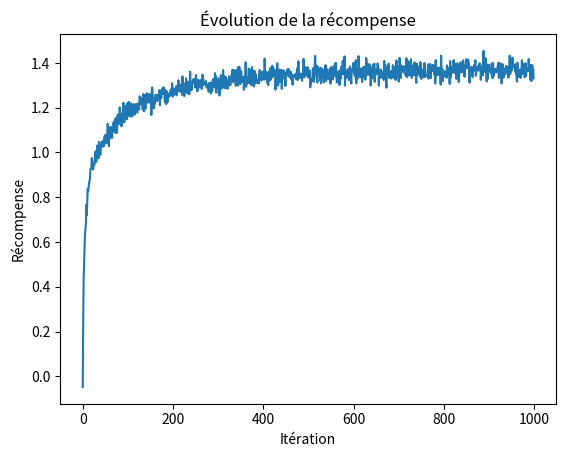

Python code for this plot:
import random
import matplotlib.pyplot as plt
import seaborn as sns

class Bandit:
    def __init__(self):
        self.avg = random.gauss(0, 1)
    
    def play(self):
        return random.gauss(self.avg, 1)

class Ban10:
    def __init__(self):
        self.bandits = [Bandit() for i in range(10)]
        self.id_best_bandit = max(range(len(self.bandits)), key=lambda x: self.bandits[x].avg)

    def play(self, numero):
        if 0 <= numero < len(self.bandits):
            return self.bandits[numero].play()

class GreedyPlayer:
    def __init__(self, n, eps):
        self.n = n
        self.eps = eps
        self.eval_count = [0] * n
        self.action_values = [0.0] * n

    def get_action(self):
        random_value = random.random()
        explore = random_value < self.eps
        
        if explore:
            return self._random_action()
        else:
            return self._greedy_action()
    
    def _greedy_action(self):
        max_value_estimation = max(self.action_values)
        bests_actions = [i for i, value in enumerate(self.action_values) if value == max_value_estimation]
        return random.choice(bests_actions)
    
    def _random_action(self):
        return random.randint(0, self.n - 1)

    def reward(self, action, reward):
        self.eval_count[action] += 1
        self.action_values[action] += (reward - self.action_values[action]) / self.eval_count[action]

if __name__ == "__main__":
    # Exo 1
    # bandit1 = Bandit()
    # bandit2 = Bandit()
    # bandit3 = Bandit()
    
    # print(f"Valeur moyenne bandit 1 (avg) : {bandit1.avg}")
    # print(f"Valeur moyenne bandit 2 (avg) : {bandit2.avg}")
    # print(f"Valeur moyenne bandi 3 (avg) : {bandit3.avg}")

    # results1 = [bandit1.play() for i in range(1000)]
    # results2 = [bandit2.play() for i in range(1000)]
    # results3 = [bandit3.play() for i in range(1000)]

    # sns.histplot(results1, kde=True, stat="density") # Kernel Density Estimation activée
    # sns.histplot(results2, kde=True, stat="density")
    # sns.histplot(results3, kde=True, stat="density")
    # plt.title('Histogramme')
    # plt.xlabel('Valeurs')
    # plt.ylabel('Densité')
    # plt.show()

    # Exo 2
    # ban10 = Ban10()
    # print(f"Id du meilleur bandit : {ban10.id_best_bandit}")
    # print(f"Valeur jouée avec le meilleur bandit : {ban10.play(ban10.id_best_bandit)}")

    # Exo 3 + 4
    
    players = [GreedyPlayer(n=10, eps=0.1) for _ in range(2000)]
    bandits = [Ban10() for _ in range(2000)]
    rewards = []

    for _ in range(1000):
        rewards_step = []
        for i in range(len(players)):
            player = players[i]
            bandit = bandits[i]
            action = player.get_action()
            reward = bandit.play(action)
            player.reward(action, reward)
            optimal_action = action == bandit.id_best_bandit
            print(f"Tour {_}: Récompense: {reward}, Optimal: {optimal_action}")
            rewards_step.append(reward)
        avg_reward = sum(rewards_step) / len(rewards_step)
        rewards.append(avg_reward)

    plt.plot(rewards)
    plt.title('Évolution de la récompense')
    plt.xlabel('Itération')
    plt.ylabel('Récompense')
    plt.show()

    print(f"Action values: {player.action_values}")

